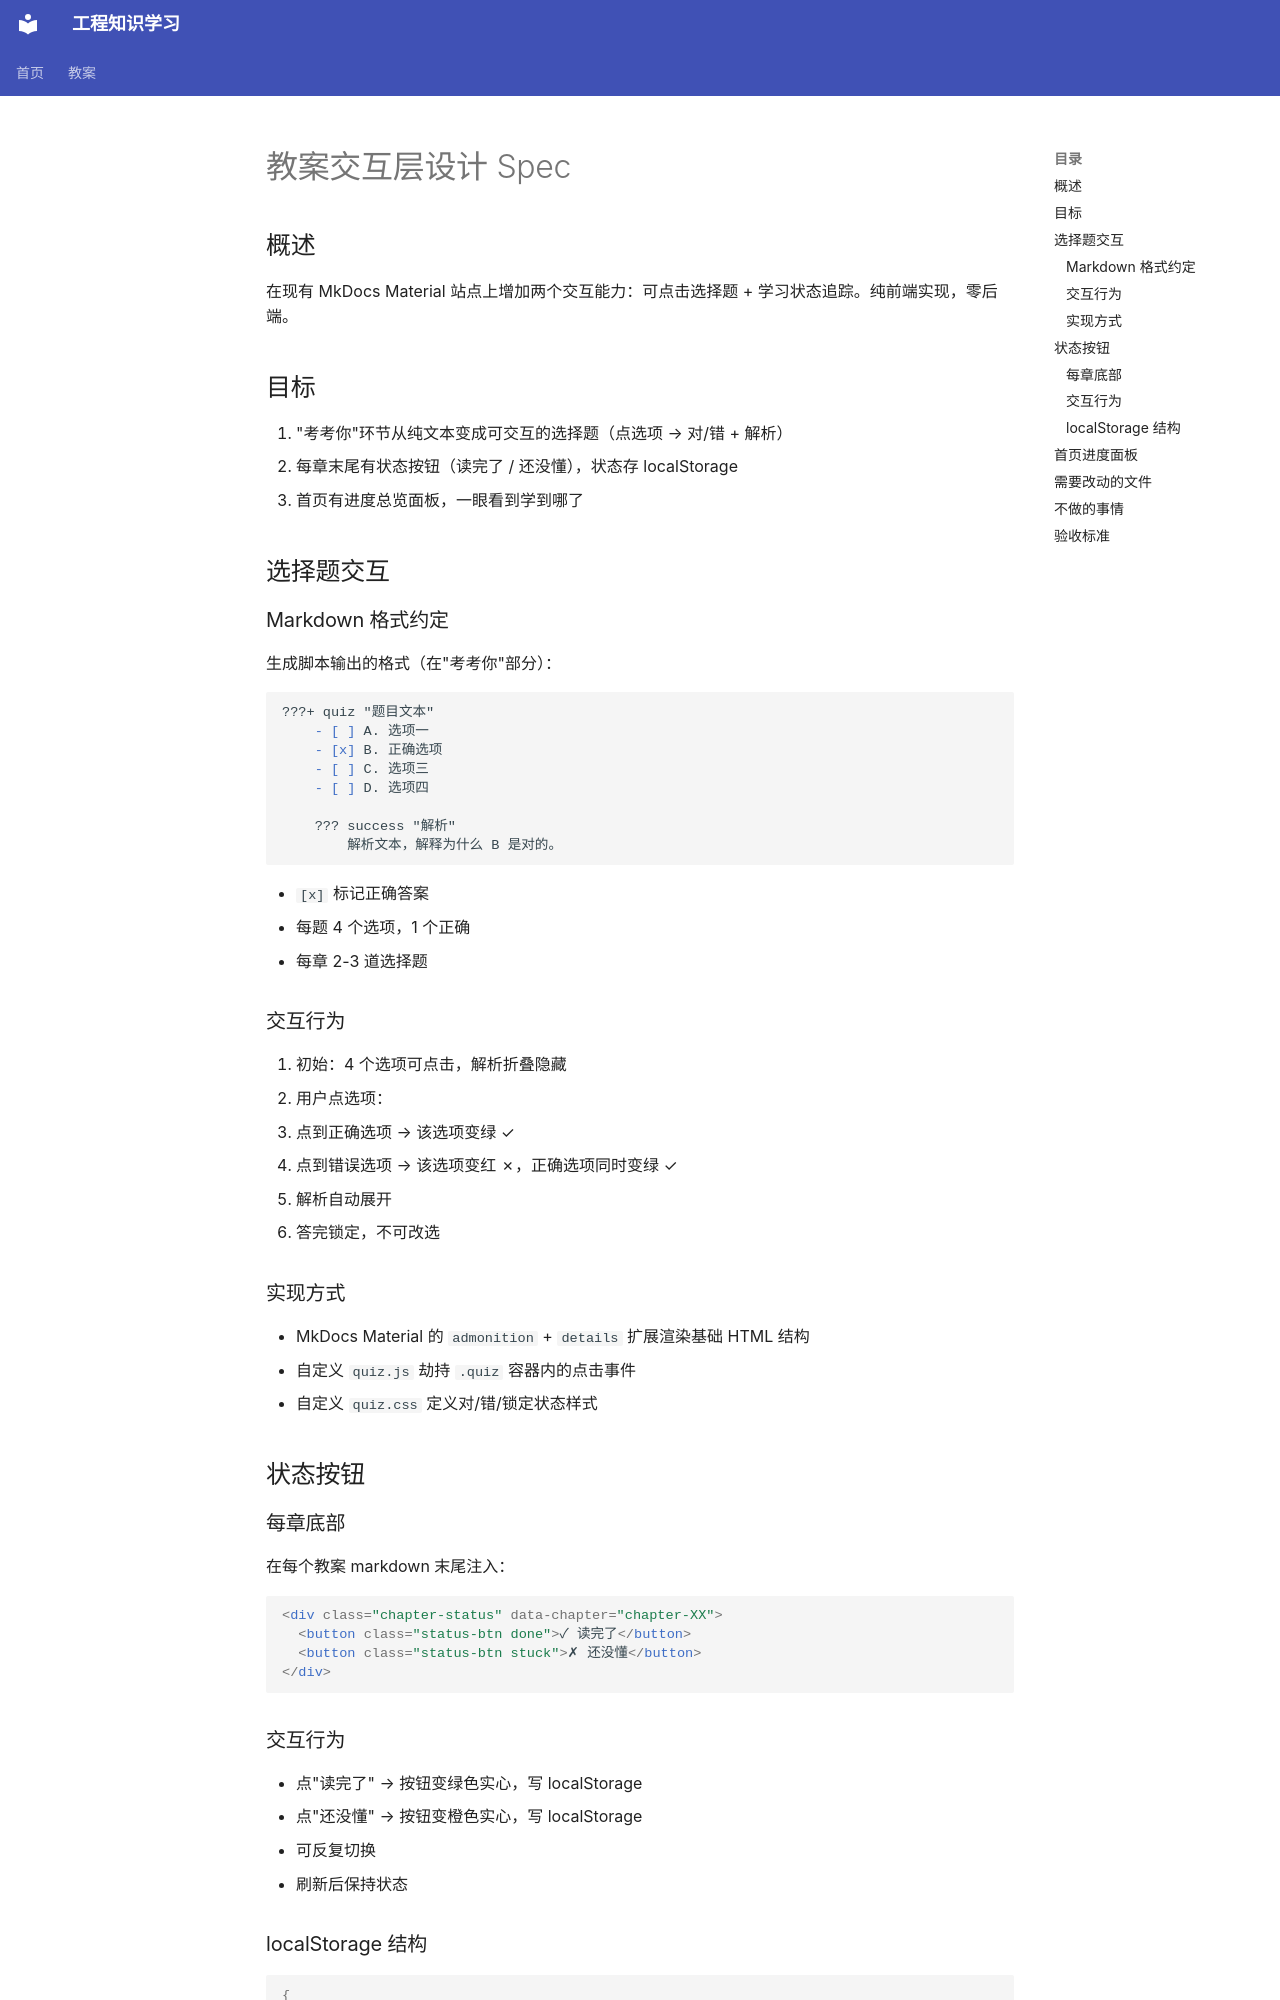

repository: XZZ-amu/engineering-learning · page: superpowers/specs/2026-06-01-interactive-learning-design/index.html · generator: mkdocs

# 教案交互层设计 Spec

## 概述

在现有 MkDocs Material 站点上增加两个交互能力：可点击选择题 + 学习状态追踪。纯前端实现，零后端。

## 目标

1. "考考你"环节从纯文本变成可交互的选择题（点选项 → 对/错 + 解析）
2. 每章末尾有状态按钮（读完了 / 还没懂），状态存 localStorage
3. 首页有进度总览面板，一眼看到学到哪了

## 选择题交互

### Markdown 格式约定

生成脚本输出的格式（在"考考你"部分）：

```markdown
???+ quiz "题目文本"
    - [ ] A. 选项一
    - [x] B. 正确选项
    - [ ] C. 选项三
    - [ ] D. 选项四
    
    ??? success "解析"
        解析文本，解释为什么 B 是对的。
```

- `[x]` 标记正确答案
- 每题 4 个选项，1 个正确
- 每章 2-3 道选择题

### 交互行为

1. 初始：4 个选项可点击，解析折叠隐藏
2. 用户点选项：
   - 点到正确选项 → 该选项变绿 ✓
   - 点到错误选项 → 该选项变红 ✗，正确选项同时变绿 ✓
3. 解析自动展开
4. 答完锁定，不可改选

### 实现方式

- MkDocs Material 的 `admonition` + `details` 扩展渲染基础 HTML 结构
- 自定义 `quiz.js` 劫持 `.quiz` 容器内的点击事件
- 自定义 `quiz.css` 定义对/错/锁定状态样式

## 状态按钮

### 每章底部

在每个教案 markdown 末尾注入：

```html
<div class="chapter-status" data-chapter="chapter-XX">
  <button class="status-btn done">✓ 读完了</button>
  <button class="status-btn stuck">✗ 还没懂</button>
</div>
```

### 交互行为

- 点"读完了" → 按钮变绿色实心，写 localStorage
- 点"还没懂" → 按钮变橙色实心，写 localStorage
- 可反复切换
- 刷新后保持状态
